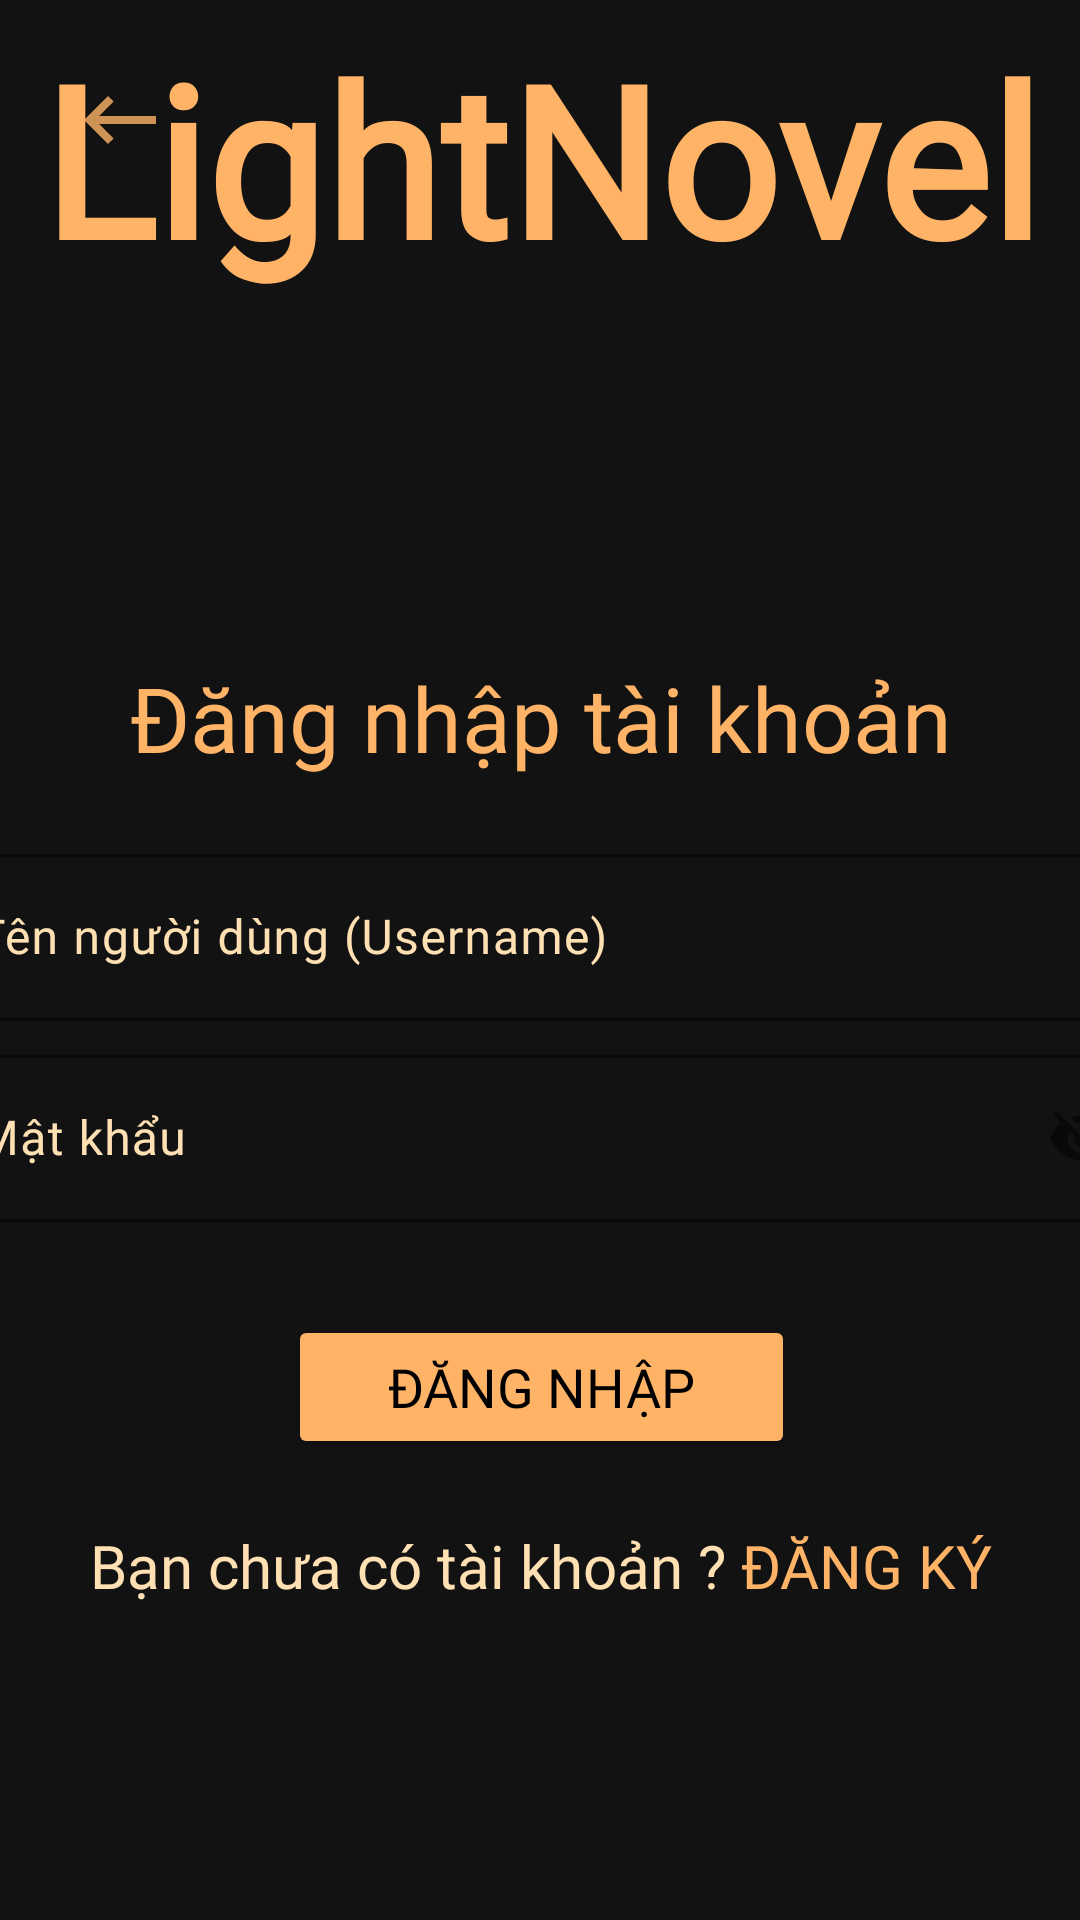

Produce the Android XML layout that renders to this screen, including the resource entries it uses.
<!-- AndroidManifest.xml: application theme Theme.LightNovel -->
<!-- res/layout/activity_login.xml -->
<?xml version="1.0" encoding="utf-8"?>
<androidx.constraintlayout.widget.ConstraintLayout xmlns:android="http://schemas.android.com/apk/res/android"
    xmlns:app="http://schemas.android.com/apk/res-auto"
    xmlns:tools="http://schemas.android.com/tools"
    android:id="@+id/main"
    android:layout_width="match_parent"
    android:layout_height="match_parent"
    android:background="@color/myBgColor"
    android:textAlignment="center"
    tools:context=".LoginActivity">

    <LinearLayout
        android:layout_width="409dp"
        android:layout_height="729dp"
        android:orientation="vertical"
        app:layout_constraintBottom_toBottomOf="parent"
        app:layout_constraintEnd_toEndOf="parent"
        app:layout_constraintStart_toStartOf="parent"
        app:layout_constraintTop_toTopOf="parent">

        <TextView
            android:id="@+id/textView3"
            android:layout_width="match_parent"
            android:layout_height="wrap_content"
            android:layout_marginTop="50dp"

            android:fontFamily="@font/montaga"
            android:text="LightNovel"
            android:textAlignment="center"
            android:textColor="@color/BgThemeColor"
            android:textSize="70sp"
            android:textStyle="bold" />

        <TextView
            android:id="@+id/textView2"
            android:layout_width="match_parent"
            android:layout_height="wrap_content"
            android:layout_marginTop="100dp"
            android:fontFamily="@font/montserrat_medium"
            android:paddingTop="20dp"
            android:paddingBottom="20dp"
            android:text="Đăng nhập tài khoản"
            android:textAlignment="center"
            android:textColor="@color/BgThemeColor"
            android:textSize="30sp" />

        <com.google.android.material.textfield.TextInputLayout
            android:layout_width="match_parent"
            android:layout_height="67dp"
            android:textColorHint="@color/HintColor"

            app:boxStrokeColor="@color/BgThemeColor">

            <com.google.android.material.textfield.TextInputEditText
                android:id="@+id/edtUser"
                android:layout_width="match_parent"
                android:layout_height="wrap_content"
                android:fontFamily="@font/montserrat_medium"
                android:hint="Tên người dùng (Username)"
                android:textColor="@color/BgThemeColor" />

        </com.google.android.material.textfield.TextInputLayout>

        <com.google.android.material.textfield.TextInputLayout
            android:layout_width="match_parent"
            android:layout_height="72dp"
            android:textColorHint="@color/HintColor"
            app:boxStrokeColor="@color/BgThemeColor"
            app:passwordToggleEnabled="true">

            <com.google.android.material.textfield.TextInputEditText
                android:id="@+id/edtPassword"
                android:layout_width="match_parent"
                android:layout_height="wrap_content"
                android:hint="Mật khẩu"
                android:fontFamily="@font/montserrat_medium"
                android:textColor="@color/BgThemeColor" />
        </com.google.android.material.textfield.TextInputLayout>

        <Button
            android:id="@+id/button5"
            android:layout_width="match_parent"
            android:layout_height="wrap_content"
            android:layout_marginLeft="120dp"
            android:layout_marginTop="20dp"
            android:layout_marginRight="120dp"
            android:text="Đăng nhập"
            android:fontFamily="@font/montserrat_medium"
            android:textColor="@color/black"
            android:textSize="18sp"
            app:backgroundTint="@color/BgThemeColor" />

        <LinearLayout
            android:layout_width="match_parent"
            android:layout_height="71dp"
            android:gravity="center_vertical"

            android:orientation="horizontal">

            <TextView
                android:id="@+id/textView4"
                android:layout_width="wrap_content"
                android:layout_height="wrap_content"
                android:layout_weight="1"
                android:textColor="@color/HintColor"
                android:fontFamily="@font/montserrat_medium"

                android:text="Bạn chưa có tài khoản ?"
                android:textAlignment="viewEnd"
                android:textSize="20sp" />

            <TextView
                android:id="@+id/tvSignIn"
                android:layout_width="wrap_content"
                android:layout_height="wrap_content"
                android:layout_weight="1"
                android:fontFamily="@font/montserrat_medium"
                android:text=" ĐĂNG KÝ"

                android:textColor="@color/BgThemeColor"
                android:textSize="20sp" />

        </LinearLayout>

    </LinearLayout>
    <ImageView
        android:id="@+id/ivBack"
        android:layout_width="48dp"
        android:layout_height="48dp"
        android:layout_margin="16dp"
        android:background="?attr/selectableItemBackgroundBorderless"
        android:padding="8dp"
        app:layout_constraintStart_toStartOf="parent"
        app:layout_constraintTop_toTopOf="parent"
        app:srcCompat="@drawable/go_back_ic"
        android:contentDescription="@string/app_name"/>
</androidx.constraintlayout.widget.ConstraintLayout>
<!-- resources referenced by this layout -->
<resources>
  <color name="BgThemeColor">#ffb366</color>
  <color name="HintColor">#ffe0b3</color>
  <color name="black">#FF000000</color>
  <color name="myBgColor">#121212</color>
  <!-- drawable go_back_ic (drawable-anydpi) -->
  <vector xmlns:android="http://schemas.android.com/apk/res/android"
      android:width="24dp"
      android:height="24dp"
      android:viewportWidth="960"
      android:viewportHeight="960"
      android:tint="#FFB366"
      android:alpha="0.8"
      android:autoMirrored="true">
    <path
        android:fillColor="@android:color/white"
        android:pathData="M360,720L120,480L360,240L416,296L272,440L840,440L840,520L272,520L416,664L360,720Z"/>
  </vector>
  <string name="app_name">LightNovel</string>
  <style name="Theme.LightNovel" parent="Base.Theme.LightNovel" />
  <style name="Base.Theme.LightNovel" parent="Theme.Material3.DayNight.NoActionBar">
          
          
      </style>
</resources>
